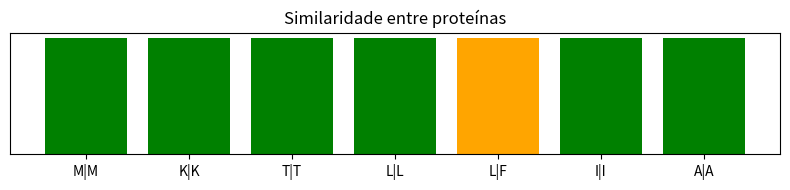

Python code for this plot:
#5. Similaridade
# Definição: Considera bases quimicamente semelhantes (importante para proteínas); no DNA, similaridade = identidade, mas em proteínas ela é mais flexível.
# No exemplo abaixo, L ↔ F são ambos hidrofóbicos, portanto considerados "similares".

import matplotlib.pyplot as plt

seq1 = "MKTLLIA"
seq2 = "MKTLFIA"

# Pares considerados similares (exemplo simples)
pares_similares = [('L','F'), ('F','L')]

posicoes = []
cores = []

for i, (a, b) in enumerate(zip(seq1, seq2)):
    if a == b:
        cores.append('green')
    elif (a, b) in pares_similares:
        cores.append('orange')
    else:
        cores.append('red')
    posicoes.append(i)

# Plot
plt.figure(figsize=(8,2))
plt.bar(posicoes, [1]*len(posicoes), color=cores)
plt.xticks(posicoes, [f"{a}|{b}" for a,b in zip(seq1,seq2)])
plt.title("Similaridade entre proteínas")
plt.yticks([])
plt.tight_layout()
plt.show()

# Cálculo
similares = sum(1 for a, b in zip(seq1, seq2) if a == b or (a,b) in pares_similares)
print(f"Similaridade: {similares/len(seq1):.2%}")
